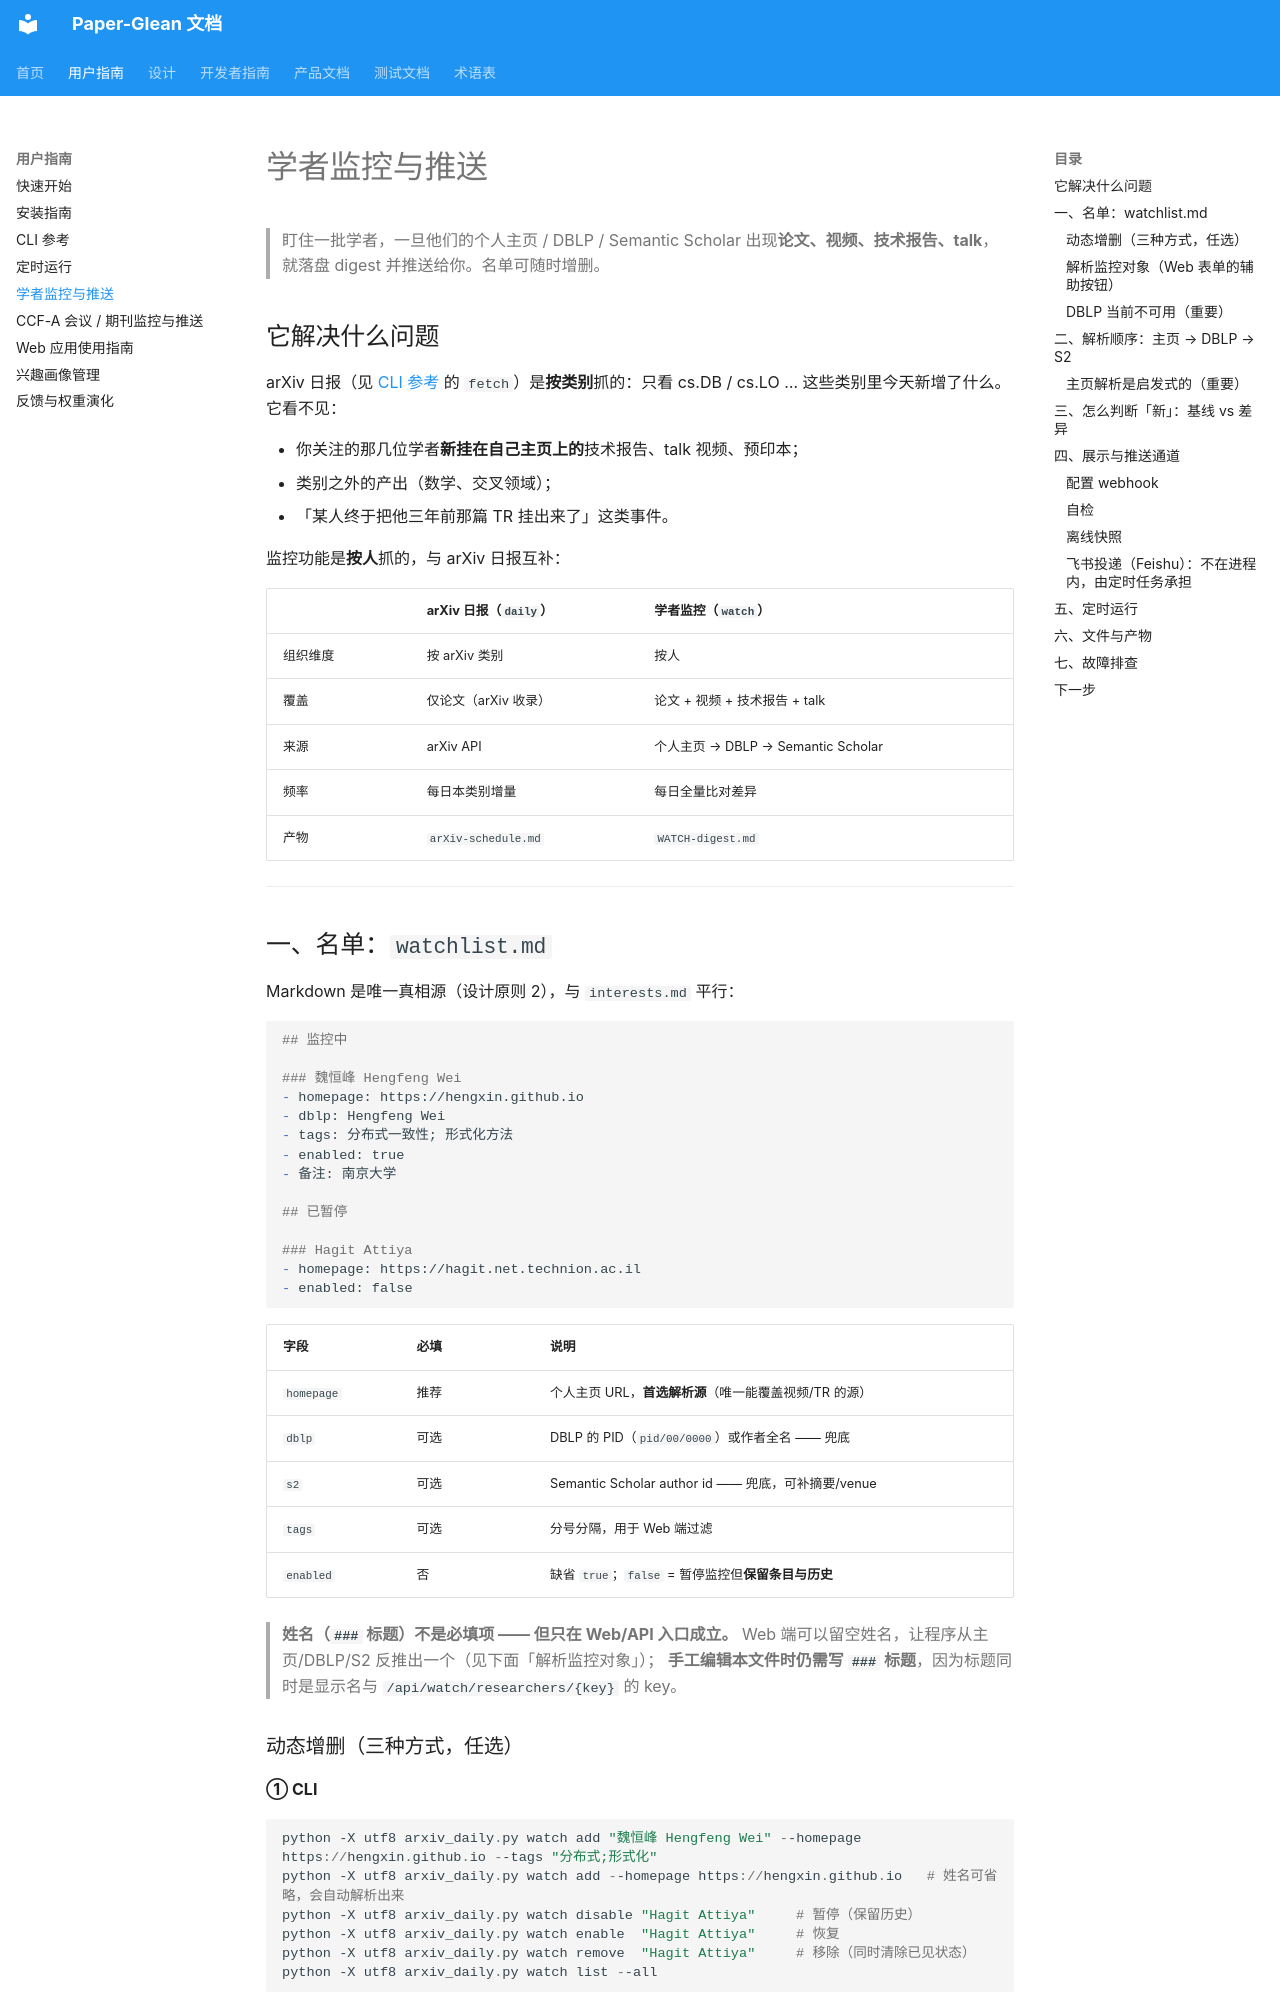

repository: 0xaiio/paper-glean · page: user-guide/watching/index.html · generator: mkdocs

# 学者监控与推送

> 盯住一批学者，一旦他们的个人主页 / DBLP / Semantic Scholar 出现**论文、视频、技术报告、talk**，
> 就落盘 digest 并推送给你。名单可随时增删。

## 它解决什么问题

arXiv 日报（见 [CLI 参考](cli.md) 的 `fetch`）是**按类别**抓的：只看 cs.DB / cs.LO …
这些类别里今天新增了什么。它看不见：

- 你关注的那几位学者**新挂在自己主页上的**技术报告、talk 视频、预印本；
- 类别之外的产出（数学、交叉领域）；
- 「某人终于把他三年前那篇 TR 挂出来了」这类事件。

监控功能是**按人**抓的，与 arXiv 日报互补：

| | arXiv 日报（`daily`） | 学者监控（`watch`） |
|---|----------------------|-------------------|
| 组织维度 | 按 arXiv 类别 | 按人 |
| 覆盖 | 仅论文（arXiv 收录） | 论文 + 视频 + 技术报告 + talk |
| 来源 | arXiv API | 个人主页 → DBLP → Semantic Scholar |
| 频率 | 每日本类别增量 | 每日全量比对差异 |
| 产物 | `arXiv-schedule.md` | `WATCH-digest.md` |

---

## 一、名单：`watchlist.md`

Markdown 是唯一真相源（设计原则 2），与 `interests.md` 平行：

```markdown
## 监控中

### 魏恒峰 Hengfeng Wei
- homepage: https://hengxin.github.io
- dblp: Hengfeng Wei
- tags: 分布式一致性; 形式化方法
- enabled: true
- 备注: 南京大学

## 已暂停

### Hagit Attiya
- homepage: https://hagit.net.technion.ac.il
- enabled: false
```

| 字段 | 必填 | 说明 |
|------|------|------|
| `homepage` | 推荐 | 个人主页 URL，**首选解析源**（唯一能覆盖视频/TR 的源） |
| `dblp` | 可选 | DBLP 的 PID（`pid/00/0000`）或作者全名 —— 兜底 |
| `s2` | 可选 | Semantic Scholar author id —— 兜底，可补摘要/venue |
| `tags` | 可选 | 分号分隔，用于 Web 端过滤 |
| `enabled` | 否 | 缺省 `true`；`false` = 暂停监控但**保留条目与历史** |

> **姓名（`###` 标题）不是必填项 —— 但只在 Web/API 入口成立。**
> Web 端可以留空姓名，让程序从主页/DBLP/S2 反推出一个（见下面「解析监控对象」）；
> **手工编辑本文件时仍需写 `###` 标题**，因为标题同时是显示名与 `/api/watch/researchers/{key}` 的 key。

### 动态增删（三种方式，任选）

**① CLI**

```powershell
python -X utf8 arxiv_daily.py watch add "魏恒峰 Hengfeng Wei" --homepage https://hengxin.github.io --tags "分布式;形式化"
python -X utf8 arxiv_daily.py watch add --homepage https://hengxin.github.io   # 姓名可省略，会自动解析出来
python -X utf8 arxiv_daily.py watch disable "Hagit Attiya"     # 暂停（保留历史）
python -X utf8 arxiv_daily.py watch enable  "Hagit Attiya"     # 恢复
python -X utf8 arxiv_daily.py watch remove  "Hagit Attiya"     # 移除（同时清除已见状态）
python -X utf8 arxiv_daily.py watch list --all
```

**② Web** — 打开 `http://127.0.0.1:8000/watch`，表单添加，每行右侧「暂停 / 移除」按钮。
表单里的**「解析监控对象」**按钮可以先用任一信息源反查出完整信息再填表（见下）。

**③ 直接编辑** `watchlist.md`（agent 或手工均可，`watch` 下次运行即生效）。
